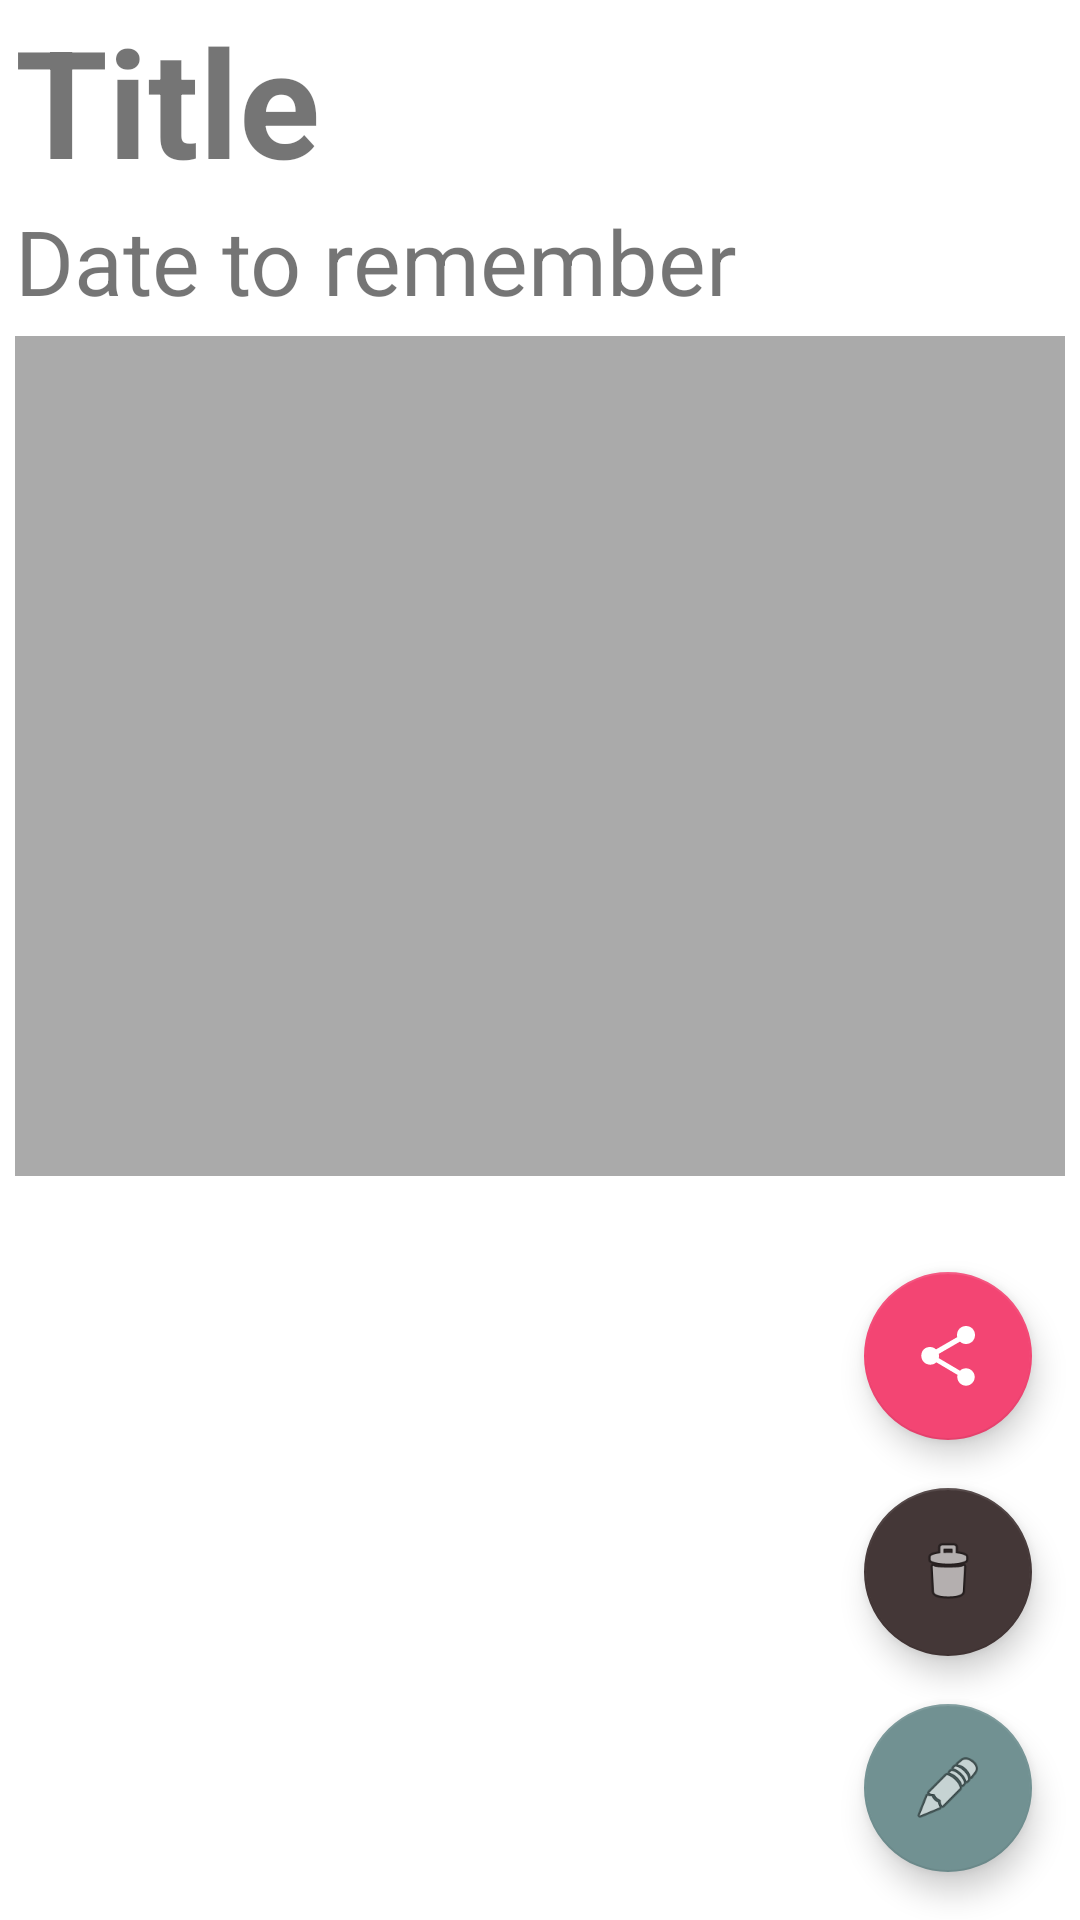

Write the Android layout XML for this screen, with the resource values it uses.
<!-- AndroidManifest.xml: application theme Day_Theme -->
<!-- res/layout/single_artifact_page.xml -->
<?xml version="1.0" encoding="utf-8"?>
<androidx.coordinatorlayout.widget.CoordinatorLayout
    xmlns:android="http://schemas.android.com/apk/res/android"
    xmlns:app="http://schemas.android.com/apk/res-auto"
    android:layout_width="match_parent"
    android:layout_height="match_parent"
    android:descendantFocusability="beforeDescendants"
    android:focusableInTouchMode="true">


    <ScrollView
        android:id="@+id/single_artifact_scroll_view"
        android:layout_width="match_parent"
        android:layout_height="wrap_content"
        android:layout_marginBottom="20dp">

        <LinearLayout
            android:id="@+id/inside"
            android:layout_width="match_parent"
            android:layout_height="wrap_content"
            android:layout_marginStart="5dp"
            android:layout_marginEnd="5dp"
            android:orientation="vertical">

            <TextView
                android:id="@+id/title"
                android:layout_width="wrap_content"
                android:layout_height="wrap_content"
                android:text="@string/upload_page_title"
                android:textSize="50sp"
                android:textStyle="bold" />

            <TextView
                android:id="@+id/date"
                android:layout_width="wrap_content"
                android:layout_height="wrap_content"
                android:text="@string/upload_page_date"
                android:textSize="30sp" />

            <include
                layout="@layout/home_page"
                android:layout_width="match_parent"
                android:layout_height="280dp"
                android:layout_marginTop="5dp"
                android:focusable="false"
                android:focusableInTouchMode="false"/>

            <androidx.cardview.widget.CardView
                android:id="@+id/screenshot_card"
                android:layout_width="match_parent"
                android:layout_height="wrap_content"
                android:layout_marginTop="5dp"
                android:background="@android:color/darker_gray"
                android:visibility="gone"
                app:cardCornerRadius="5dp">

                <TextView
                    android:id="@+id/screenshot_text"
                    android:layout_width="match_parent"
                    android:layout_height="wrap_content"
                    android:minHeight="300dp"
                    android:layout_marginStart="5dp"
                    android:layout_marginEnd="5dp"
                    android:textSize="20sp" />
            </androidx.cardview.widget.CardView>

            <androidx.cardview.widget.CardView
                android:id="@+id/text_card"
                android:layout_width="match_parent"
                android:layout_height="150dp"
                android:layout_marginTop="5dp"
                android:visibility="gone"
                android:background="#fff4d4"
                app:cardCornerRadius="5dp">

                <TextView
                    android:id="@+id/description"
                    android:layout_width="match_parent"
                    android:layout_height="wrap_content"
                    android:layout_marginStart="5dp"
                    android:layout_marginEnd="5dp"
                    android:textSize="20sp" />
            </androidx.cardview.widget.CardView>

            <ImageView
                android:id="@+id/single_artifact_video"
                android:layout_width="match_parent"
                android:layout_height="200dp"
                android:layout_marginTop="5dp"
                android:scaleType="centerCrop"
                android:background="@android:color/black"
                android:visibility="gone"/>

        </LinearLayout>
    </ScrollView>

    <RelativeLayout
        android:layout_width="wrap_content"
        android:layout_height="wrap_content"
        android:layout_gravity="bottom|end">

        <com.google.android.material.floatingactionbutton.FloatingActionButton
            android:id="@+id/share_button"
            android:layout_width="wrap_content"
            android:layout_height="wrap_content"
            android:layout_gravity="bottom|end"

            android:layout_marginStart="16dp"
            android:layout_marginTop="16dp"
            android:layout_marginEnd="16dp"
            android:layout_marginBottom="16dp"
            android:src="?attr/actionModeShareDrawable"
            app:backgroundTint="@color/uploadButtonColor" />

        <com.google.android.material.floatingactionbutton.FloatingActionButton
            android:id="@+id/delete_button"
            android:layout_width="wrap_content"
            android:layout_height="wrap_content"
            android:layout_gravity="bottom|end"
            android:layout_below="@id/share_button"
            android:layout_marginStart="16dp"
            android:layout_marginEnd="16dp"
            android:layout_marginBottom="16dp"
            android:src="@android:drawable/ic_menu_delete"
            app:backgroundTint="#443737" />

        <com.google.android.material.floatingactionbutton.FloatingActionButton
            android:id="@+id/edit_button"
            android:layout_width="wrap_content"
            android:layout_height="wrap_content"
            android:layout_below="@+id/delete_button"
            android:layout_gravity="bottom|end"
            android:layout_marginStart="16dp"
            android:layout_marginEnd="16dp"
            android:layout_marginBottom="16dp"
            android:src="@android:drawable/ic_menu_edit"
            app:backgroundTint="#719192" />
    </RelativeLayout>


</androidx.coordinatorlayout.widget.CoordinatorLayout>
<!-- res/layout/home_page.xml (included above) -->
<?xml version="1.0" encoding="utf-8"?>
<RelativeLayout xmlns:android="http://schemas.android.com/apk/res/android"
    xmlns:app="http://schemas.android.com/apk/res-auto"
    xmlns:tools="http://schemas.android.com/tools"
    android:orientation="vertical"
    android:layout_width="match_parent"
    android:layout_height="match_parent"
    android:id="@+id/home_page"
    tools:context=".UI.HomePage">

    <androidx.recyclerview.widget.RecyclerView
        android:id="@+id/gallery"
        android:layout_width="match_parent"
        android:layout_height="match_parent"
        android:background="@android:color/darker_gray"/>


</RelativeLayout>
<!-- resources referenced by this layout -->
<resources>
  <color name="uploadButtonColor">#f34573</color>
  <string name="upload_page_date">Date to remember</string>
  <string name="upload_page_title">Title</string>
  <style name="Day_Theme" parent="Theme.AppCompat.DayNight">
          
          <item name="colorPrimary">@color/colorPrimary</item>
          <item name="colorPrimaryDark">@color/colorPrimaryDark</item>
          <item name="colorAccent">@color/colorAccent</item>
          <item name="android:colorBackground">@color/backgroundFloat</item>
          <item name="android:textColorPrimary">@color/actionBarTextColor</item>
          <item name="android:textColorSecondary">@color/actionBarTextColor</item>
          <item name="editTextColor">@color/editTextColor</item>
          <item name="android:textSize">15sp</item>
      </style>
  <color name="colorPrimary">#589167</color>
  <color name="colorPrimaryDark">#00574B</color>
  <color name="colorAccent">#f0134d</color>
  <color name="backgroundFloat">@android:color/white</color>
  <color name="actionBarTextColor">@android:color/white</color>
  <color name="editTextColor">@android:color/black</color>
</resources>
